Run: headless pygame with SDL's dummy video driver; simulated clock (each Clock.tick advances the game by its frame time, no real sleeping); random seed 0; keys injected as events and as key.get_pressed() state; no mouse input.
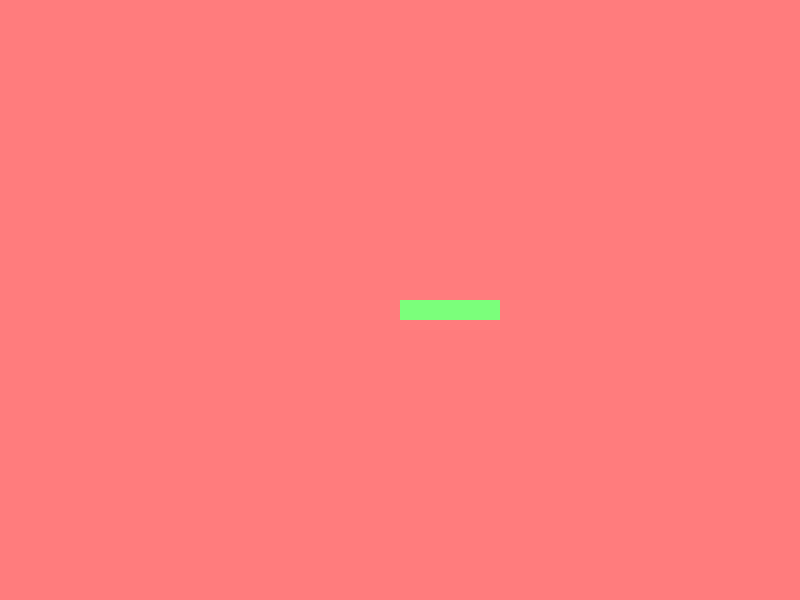
Frame 1 of 4 · flips 1–60 · no input
Frame 2 of 4 · flips 61–180 · tapped SPACE, RETURN · held RIGHT (→), D · screen unchanged from frame 1, image omitted
Frame 3 of 4 · flips 181–300 · held DOWN (↓), S · screen unchanged from frame 2, image omitted
Frame 4 of 4 · flips 301–420 · held LEFT (←), A, UP (↑), W · screen unchanged from frame 3, image omitted

The pygame program that drew these frames:

import pygame as pg
pg.init()

pantalla_ppal = pg.display.set_mode((800, 600))
pg.display.set_caption("Pong")

game_over = False
x = 400
y = 300
while not game_over:
    for evento in pg.event.get():
        if evento.type == pg.QUIT:
            game_over = True
            break
    
    pantalla_ppal.fill((255, 124, 125))
    pg.draw.rect(pantalla_ppal, (123, 255, 123), (x, y, 100, 20))  

    pg.display.flip()

pg.quit()
